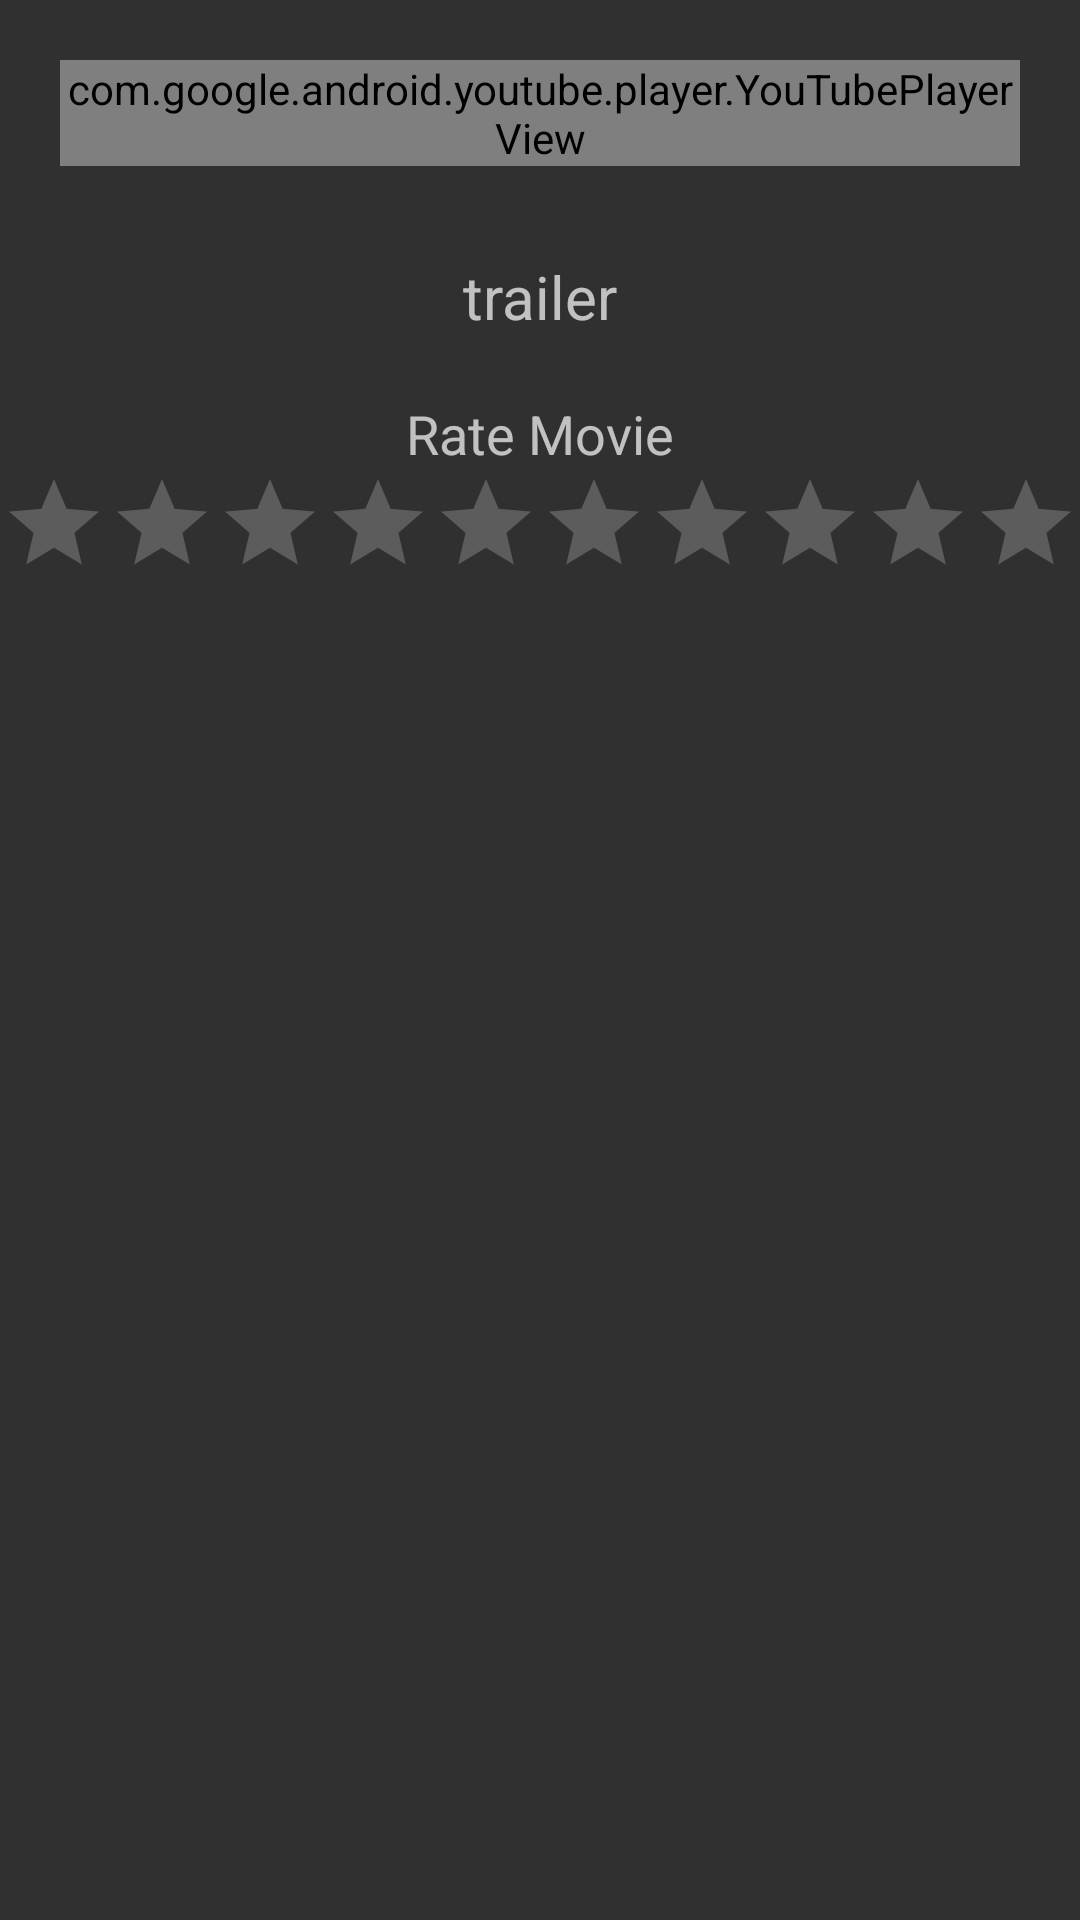

The Android layout XML behind this screen, and the referenced resources:
<!-- AndroidManifest.xml: application theme AppTheme -->
<!-- res/layout/activity_movie_trailer.xml -->
<?xml version="1.0" encoding="utf-8"?>
<RelativeLayout xmlns:android="http://schemas.android.com/apk/res/android"
    xmlns:app="http://schemas.android.com/apk/res-auto"

    xmlns:tools="http://schemas.android.com/tools"
    android:layout_width="match_parent"
    android:layout_height="match_parent"
    tools:context=".MovieTrailerActivity">

    <com.google.android.youtube.player.YouTubePlayerView
        android:id="@+id/youtube_playerview"
        android:layout_marginTop="20dp"
        android:layout_marginLeft="20dp"
        android:layout_marginRight="20dp"
        android:layout_width="match_parent"
        android:layout_height="wrap_content"/>

    <TextView
        android:layout_width="wrap_content"
        android:layout_height="wrap_content"
        android:layout_below="@+id/ratingBar"
        android:layout_alignStart="@+id/ratingBar"
        android:textSize="18sp"
        android:id="@+id/rateMessage"
        android:layout_centerHorizontal="true"/>

    <RatingBar
        android:layout_width="wrap_content"
        android:layout_height="wrap_content"
        android:id="@+id/ratingBar"
        android:layout_below="@+id/textView2"
        android:layout_centerHorizontal="true"
        android:numStars="10"
        style="?android:attr/ratingBarStyleIndicator"
        android:isIndicator="false"/>

    <TextView
        android:layout_width="wrap_content"
        android:layout_height="wrap_content"
        android:text="trailer"
        android:textSize="20sp"
        android:id="@+id/text"
        android:layout_marginLeft="20dp"
        android:layout_marginRight="20dp"
        android:layout_marginTop="30dp"
        android:layout_below="@+id/youtube_playerview"
        android:layout_centerHorizontal="true" />

    <TextView
        android:text="Rate Movie"
        android:layout_width="wrap_content"
        android:layout_height="wrap_content"
        android:layout_marginTop="20dp"
        android:id="@+id/textView2"
        android:textSize="18sp"
        android:layout_below="@+id/text"
        android:layout_centerHorizontal="true"
        />



</RelativeLayout>
<!-- resources referenced by this layout -->
<resources>
  <style name="AppTheme" parent="Theme.AppCompat">
          <item name="windowNoTitle">true</item>
          <item name="windowActionBar">false</item>
          
        
          <item name="colorPrimaryDark">@color/colorPrimaryDark</item>
          <item name="colorAccent">@color/yellow</item>
      </style>
  <color name="colorPrimaryDark">#303F9F</color>
  <color name="yellow">#FF2</color>
</resources>
